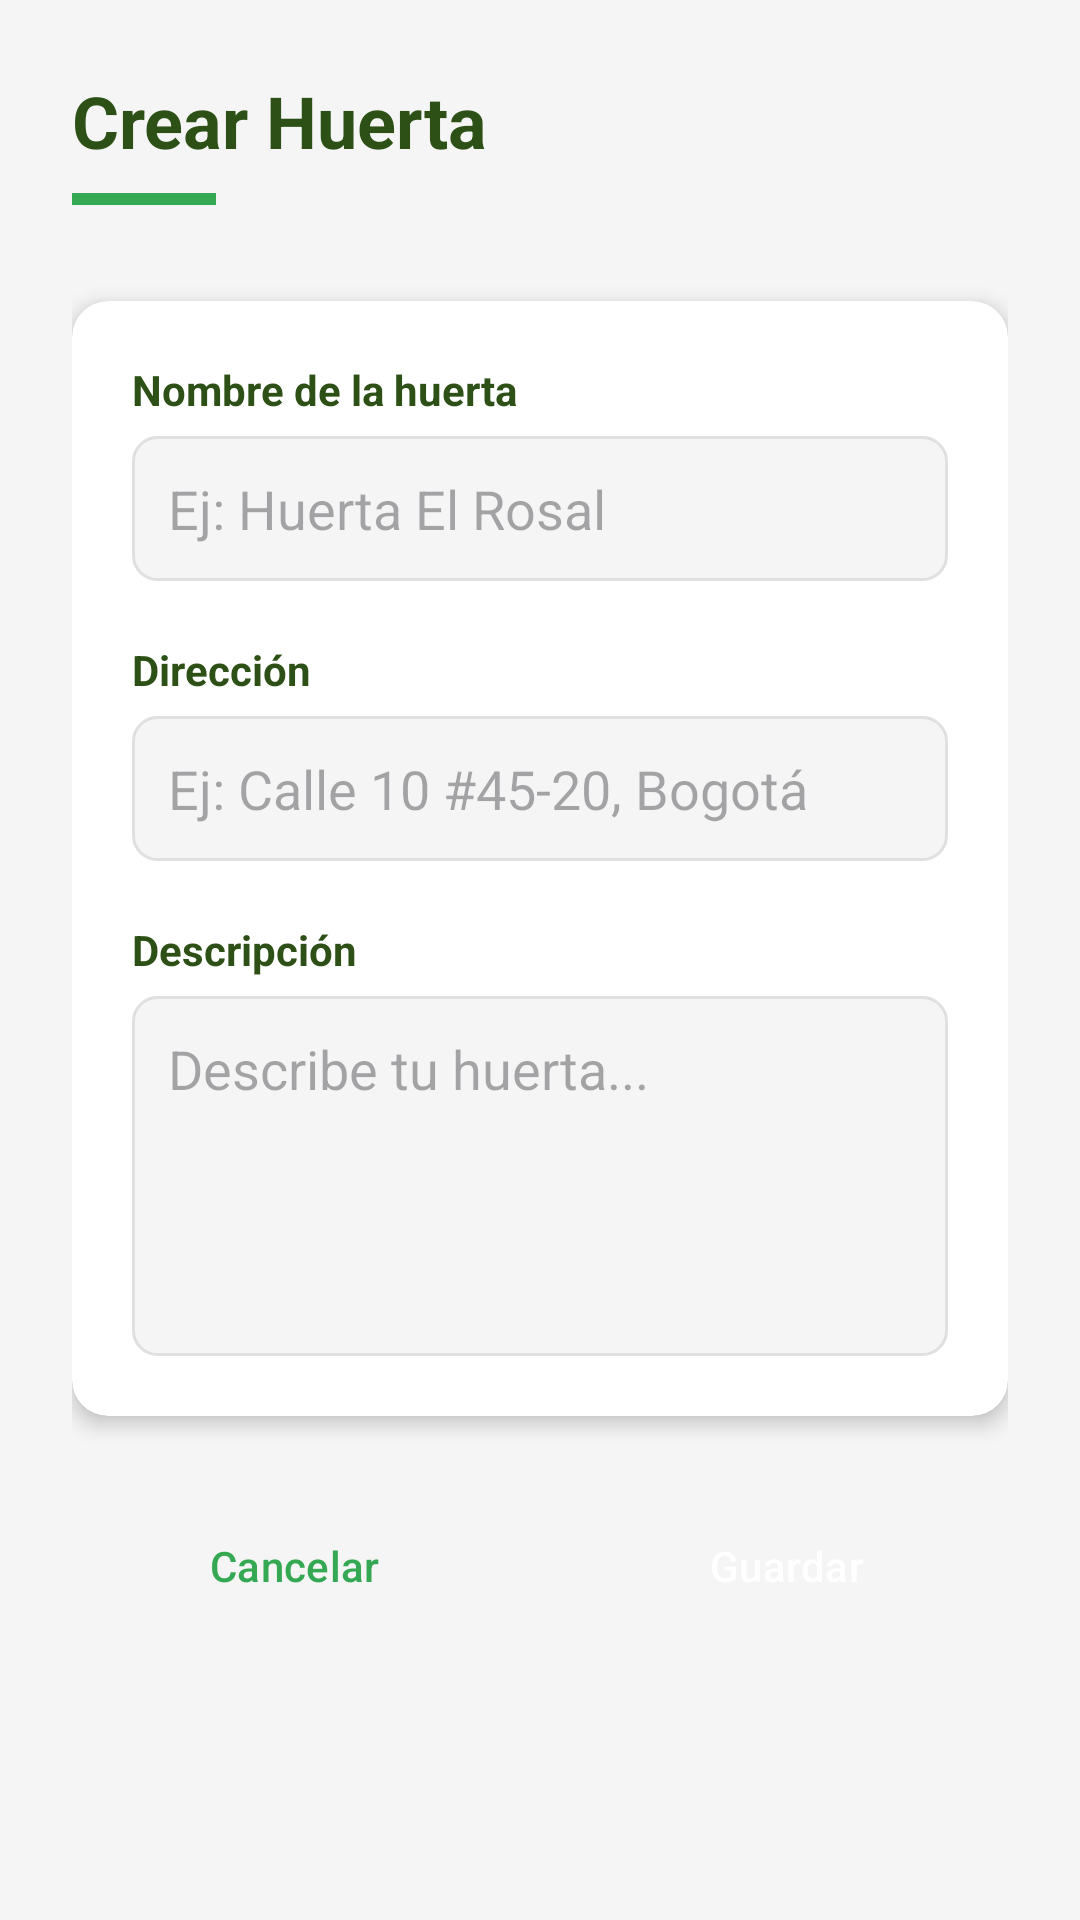

This screen was rendered from an Android layout file. Write that file and the resources it references.
<!-- AndroidManifest.xml: application theme Theme.HuertaConectaApp -->
<!-- res/layout/fragment_create_huerta.xml -->
<?xml version="1.0" encoding="utf-8"?>
<ScrollView xmlns:android="http://schemas.android.com/apk/res/android"
    android:layout_width="match_parent"
    android:layout_height="match_parent"
    android:background="@color/backgroundSecondary">

    <LinearLayout
        android:layout_width="match_parent"
        android:layout_height="wrap_content"
        android:orientation="vertical"
        android:padding="24dp">

        
        <TextView
            android:layout_width="match_parent"
            android:layout_height="wrap_content"
            android:text="@string/crear_huerta"
            android:textSize="24sp"
            android:textStyle="bold"
            android:textColor="@color/textSecondary"
            android:layout_marginBottom="8dp" />

        <View
            android:layout_width="48dp"
            android:layout_height="4dp"
            android:background="@color/primaryColor"
            android:layout_marginBottom="32dp" />

        
        <androidx.cardview.widget.CardView
            android:layout_width="match_parent"
            android:layout_height="wrap_content"
            android:layout_marginBottom="16dp"
            app:cardCornerRadius="12dp"
            app:cardElevation="4dp"
            app:cardBackgroundColor="@color/backgroundPrimary"
            xmlns:app="http://schemas.android.com/apk/res-auto">

            <LinearLayout
                android:layout_width="match_parent"
                android:layout_height="wrap_content"
                android:orientation="vertical"
                android:padding="20dp">

                
                <TextView
                    android:layout_width="wrap_content"
                    android:layout_height="wrap_content"
                    android:text="@string/nombre_huerta"
                    android:textSize="14sp"
                    android:textStyle="bold"
                    android:textColor="@color/textSecondary"
                    android:layout_marginBottom="6dp" />

                <EditText
                    android:id="@+id/etNombreHuerta"
                    android:layout_width="match_parent"
                    android:layout_height="wrap_content"
                    android:hint="Ej: Huerta El Rosal"
                    android:inputType="textCapSentences"
                    android:maxLines="1"
                    android:padding="12dp"
                    android:background="@drawable/input_background"
                    android:layout_marginBottom="20dp" />

                
                <TextView
                    android:layout_width="wrap_content"
                    android:layout_height="wrap_content"
                    android:text="@string/direccion_huerta"
                    android:textSize="14sp"
                    android:textStyle="bold"
                    android:textColor="@color/textSecondary"
                    android:layout_marginBottom="6dp" />

                <EditText
                    android:id="@+id/etDireccionHuerta"
                    android:layout_width="match_parent"
                    android:layout_height="wrap_content"
                    android:hint="Ej: Calle 10 #45-20, Bogotá"
                    android:inputType="textPostalAddress"
                    android:maxLines="1"
                    android:padding="12dp"
                    android:background="@drawable/input_background"
                    android:layout_marginBottom="20dp" />

                
                <TextView
                    android:layout_width="wrap_content"
                    android:layout_height="wrap_content"
                    android:text="@string/descripcion_huerta"
                    android:textSize="14sp"
                    android:textStyle="bold"
                    android:textColor="@color/textSecondary"
                    android:layout_marginBottom="6dp" />

                <EditText
                    android:id="@+id/etDescripcionHuerta"
                    android:layout_width="match_parent"
                    android:layout_height="120dp"
                    android:hint="Describe tu huerta..."
                    android:inputType="textMultiLine|textCapSentences"
                    android:gravity="top|start"
                    android:padding="12dp"
                    android:background="@drawable/input_background" />

            </LinearLayout>
        </androidx.cardview.widget.CardView>

        
        <ProgressBar
            android:id="@+id/progressBarHuerta"
            android:layout_width="wrap_content"
            android:layout_height="wrap_content"
            android:layout_gravity="center"
            android:layout_marginBottom="8dp"
            android:visibility="gone"
            android:indeterminateTint="@color/primaryColor" />

        
        <LinearLayout
            android:layout_width="match_parent"
            android:layout_height="wrap_content"
            android:orientation="horizontal"
            android:layout_marginTop="8dp">

            <Button
                android:id="@+id/btnCancelarHuerta"
                android:layout_width="0dp"
                android:layout_height="52dp"
                android:layout_weight="1"
                android:text="@string/btn_cancelar"
                android:textColor="@color/primaryColor"
                android:backgroundTint="@color/backgroundPrimary"
                android:strokeColor="@color/primaryColor"
                android:layout_marginEnd="8dp"
                style="@style/Widget.Material3.Button.OutlinedButton" />

            <Button
                android:id="@+id/btnGuardarHuerta"
                android:layout_width="0dp"
                android:layout_height="52dp"
                android:layout_weight="1"
                android:text="@string/btn_guardar"
                android:textColor="@color/white"
                android:backgroundTint="@color/primaryColor"
                android:layout_marginStart="8dp"
                style="@style/Widget.Material3.Button" />

        </LinearLayout>

    </LinearLayout>
</ScrollView>
<!-- resources referenced by this layout -->
<resources>
  <color name="backgroundPrimary">#FFFFFF</color>
  <color name="backgroundSecondary">#F5F5F5</color>
  <color name="primaryColor">#34A853</color>
  <color name="textSecondary">#2D5016</color>
  <color name="white">#FFFFFFFF</color>
  <!-- drawable input_background (drawable) -->
  <?xml version="1.0" encoding="utf-8"?>
  <shape xmlns:android="http://schemas.android.com/apk/res/android"
      android:shape="rectangle">
  
      <solid android:color="@color/backgroundSecondary" />
  
      <stroke
          android:width="1dp"
          android:color="@color/borderColor" />
  
      <corners android:radius="8dp" />
  
  </shape>
  <string name="btn_cancelar">Cancelar</string>
  <string name="btn_guardar">Guardar</string>
  <string name="crear_huerta">Crear Huerta</string>
  <string name="descripcion_huerta">Descripción</string>
  <string name="direccion_huerta">Dirección</string>
  <string name="nombre_huerta">Nombre de la huerta</string>
  <style name="Theme.HuertaConectaApp" parent="Base.Theme.HuertaConectaApp" />
  <color name="borderColor">#E0E0E0</color>
  <style name="Base.Theme.HuertaConectaApp" parent="Theme.Material3.DayNight.NoActionBar">
          
          
      </style>
</resources>
